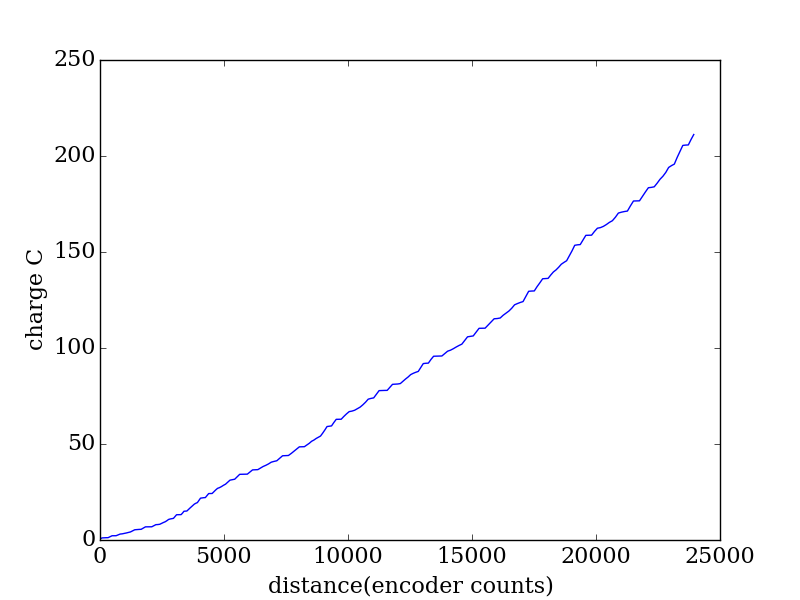

Data behind this chart, as committed beside it:
encoder, seconds, current (A), charge (C)
2034, 0.242, 2.199, 0.5322
2115, 0.25, 2.198, 0.5495
2196, 0.256, 0.2547, 0.0652
2278, 0.262, 0.1703, 0.04462
2360, 0.269, 0.0742, 0.01996
2440, 0.275, 1.806, 0.4965
2520, 0.281, 1.786, 0.5018
2601, 0.289, 0.0339, 0.009797
2683, 0.295, 0.0484, 0.01428
2765, 0.302, 1.495, 0.4516
2846, 0.308, 1.326, 0.4084
2929, 0.314, 0.3548, 0.1114
3012, 0.321, 0.6259, 0.2009
3097, 0.327, 0.7885, 0.2578
3180, 0.334, 0.8662, 0.2893
3264, 0.341, 0.7379, 0.2516
3348, 0.347, 1.528, 0.53
3435, 0.353, 1.683, 0.594
3519, 0.36, 0.3091, 0.1113
3607, 0.366, 0.205, 0.07503
3694, 0.373, 0.1424, 0.05312
3782, 0.38, 1.676, 0.6368
3867, 0.386, 1.667, 0.6433
3954, 0.392, 0.0261, 0.01023
4038, 0.399, 0.0237, 0.009456
4122, 0.405, 0.0279, 0.0113
4205, 0.411, 1.287, 0.529
4287, 0.419, 1.379, 0.5778
4366, 0.425, 0.1413, 0.06005
4445, 0.431, 0.3444, 0.1484
4521, 0.438, 1.124, 0.4924
4594, 0.444, 0.9963, 0.4424
4665, 0.45, 0.8455, 0.3805
4734, 0.458, 1.245, 0.5703
4801, 0.464, 1.373, 0.6369
4867, 0.47, 0.5102, 0.2398
4932, 0.477, 0.3463, 0.1652
4996, 0.483, 0.3055, 0.1476
5058, 0.489, 1.953, 0.9548
5121, 0.496, 1.87, 0.9276
5183, 0.503, 0.0715, 0.03596
5243, 0.51, 0.0359, 0.01831
5304, 0.516, 0.0243, 0.01254
5362, 0.522, 1.537, 0.8023
5420, 0.529, 1.802, 0.9535
5478, 0.535, 0.0725, 0.03879
5537, 0.541, 0.1447, 0.07828
5596, 0.549, 1.38, 0.7576
5655, 0.555, 1.272, 0.7059
5715, 0.561, 1.256, 0.7047
5775, 0.568, 1.187, 0.6743
5837, 0.574, 1.301, 0.7467
5898, 0.58, 0.7725, 0.448
5961, 0.588, 0.5966, 0.3508
6024, 0.594, 1.867, 1.109
6087, 0.6, 2.006, 1.204
6151, 0.607, 0.2417, 0.1467
6216, 0.613, 0.1546, 0.09477
6282, 0.619, 0.0897, 0.05552
6349, 0.626, 1.659, 1.039
... 183 more rows
